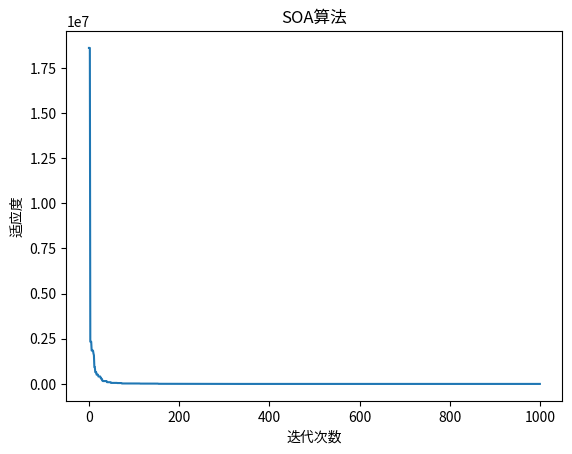

Reproduce this figure in Python.
"""
File  : SOA.py
Author: ACHIEVE_DREAM
Date  : 2023/12/1
"""
import numpy as np
import matplotlib.pyplot as plt
from math import exp


def custom_fitness_func(x: np.ndarray) -> np.ndarray:
    """
    适应度函数
    :param x: 位置
    :return: 适应度
    """
    # axis=1表示按行求和, 即计算每个个体的适应度
    return (x ** 4).sum(axis=1)


# noinspection DuplicatedCode
class SOA:
    # 有没有食物的阈值
    food_threshold = 0.25
    # 温度适不适合交配的阈值
    temp_threshold = 0.6
    # 模式阈值，在下面会使用到，当产生的随机值小于模式阈值就进入战斗模式，否则就进入交配模式
    model_threshold = 0.6
    # 常量c1,下面计算食物的质量的时候会用到
    c1 = 0.5
    # 常量c2,下面更新位置的时候会用到
    c2 = 0.5
    # 常量c3,用于战斗和交配
    c3 = 2
    # 雄性占比
    male_ratio = 0.5
    # 一个非常接近0的数, 防止除0操作
    delta = np.spacing(1)

    def __init__(self, dim: int, max_iter: int, population_size: int, lower_bound, upper_bound, fitness_func):
        """
        初始化SOA算法的参数
        :param dim: 维度(即解决方案的维度, 多少个参数需要处理)
        :param max_iter: 最大迭代次数
        :param population_size: 种群大小
        :param lower_bound: 下界
        :param upper_bound: 上界
        :param fitness_func: 适应度函数
        """
        self.dim = dim
        self.max_iter = max_iter
        self.population_size = population_size
        self.lower_bound = lower_bound
        self.upper_bound = upper_bound
        self.fitness_func = fitness_func
        # 初始化种群, shape: (population_size, ndim)
        self.population = np.random.uniform(self.lower_bound, self.upper_bound, (self.population_size, self.dim))
        # 初始化个体适应度, shape: (population_size,)
        self.fitness: np.ndarray = self.fitness_func(self.population)
        # 计算出全局最佳适应度, 因为这个是第一次进行操作，不用和别的进行对比
        self.global_best_position = self.fitness.argmin()
        self.global_best_fitness = self.fitness[self.global_best_position]
        # 初始化当前最佳适应度和当前最佳位置
        (self.male_current_best_fitness, self.male_current_best_position, self.female_current_best_fitness,
         self.female_current_best_position) = 0, 0, 0, 0
        # 得到食物的位置，其实就是当前全局最佳适应度的位置, shape: (ndim, )
        self.food_position = self.population[self.global_best_position]
        # 分离种群: 雄性, 雌性
        self.male_nums = int(self.population_size * self.male_ratio)
        self.female_nums = self.population - self.male_nums
        self.male_population, self.female_population = np.split(self.population, 2)
        # 分离适应度: 雄性, 雌性
        self.male_fitness, self.female_fitness = np.split(self.fitness, 2)
        # 计算雄性和雌性种群中的个体最佳,以及其解决方案
        self.male_best_position = self.male_fitness.argmin()
        self.male_best_fitness = self.male_fitness[self.male_best_position]
        self.male_best_fitness_solution = self.male_population[self.male_best_position]
        self.female_best_position = self.female_fitness.argmin()
        self.female_best_fitness = self.female_fitness[self.female_best_position]
        self.female_best_fitness_solution = self.female_population[self.female_best_position]

    def snake_optimization(self) -> (np.ndarray, float, np.ndarray):
        """
        蛇行优化算法
        :return: (最佳解决方案, 最佳适应度, 每代最佳适应度)
        """
        # 用于记录更新后的位置
        male_population = np.zeros_like(self.male_population)
        female_population = np.zeros_like(self.female_population)
        # 记录每代最佳适应度
        best_fitness = np.zeros(self.max_iter)
        for t in range(self.max_iter):
            # 计算温度
            temp = exp(-t / self.max_iter)
            # 计算食物的质量
            food_quality = self.c1 * exp((t - self.max_iter) / self.max_iter)
            if food_quality > 1:
                food_quality = 1
            # 先判断食物的质量是不是超过了阈值, 没有, 就寻找食物
            if food_quality < self.food_threshold:
                # 雄性寻找
                self.__find_food(self.male_population, male_population)
                self.__find_food(self.female_population, female_population)
            else:
                # 当前有食物开始进入探索阶段
                # 先判断当前的温度是冷还是热
                if temp > self.temp_threshold:  # 表示当前是热的
                    # 热了就不进行交配，开始向食物的位置进行移动
                    self.__move_to_food(self.male_population, male_population, temp)
                    self.__move_to_food(self.female_population, female_population, temp)
                else:
                    # 如果当前的温度是比较的冷的，就比较适合战斗和交配
                    # 生成一个随机值来决定是要战斗还是要交配
                    if np.random.random() < self.model_threshold:
                        # 进入战斗模式
                        self.__fight(self.male_population, male_population, food_quality, True)
                        self.__fight(self.female_population, female_population, food_quality, False)
                    else:
                        # 当前将进入交配模式
                        self.__mate(self.male_population, male_population, self.female_population, food_quality, True)
                        self.__mate(self.female_population, female_population, self.male_population, food_quality,
                                    False)
                    # 产蛋
                    if np.random.random() <= 0.5:
                        # 产出雄性
                        self.__born(self.male_fitness, male_population)
                        # 产出雌性
                        self.__born(self.female_fitness, female_population)
            # 将更新后的位置进行处理
            self.__update_params(self.male_population, male_population, self.male_fitness)
            self.__update_params(self.female_population, female_population, self.female_fitness)
            # 得到雄性个体中的最佳适应度
            self.male_current_best_position = self.male_fitness.argmin()
            self.male_current_best_fitness = self.male_fitness[self.male_current_best_position]
            # 得到雄性个体中的最佳适应度
            self.female_current_best_position = self.female_fitness.argmin()
            self.female_current_best_fitness = self.female_fitness[self.female_current_best_position]
            # 判断是否需要更新雄性种群的全局最佳适应度
            if self.male_current_best_fitness < self.male_best_fitness:
                # 更新解决方案
                self.male_best_fitness_solution = self.male_population[self.male_current_best_position]
                # 更新最佳适应度
                self.male_best_fitness = self.male_current_best_fitness
            # 判断是否需要更新雌性种群的全局最佳适应度
            if self.female_current_best_fitness < self.female_best_fitness:
                # 更新解决方案
                self.female_best_fitness_solution = self.female_population[self.female_current_best_position]
                # 更新最佳适应度
                self.female_best_fitness = self.female_current_best_fitness
            # 判断是否需要更新全局最佳适应度
            best_fitness[t] = self.male_current_best_fitness \
                if self.male_current_best_fitness < self.female_current_best_fitness \
                else self.female_current_best_fitness
            # 更新全局最佳适应度（这里是非常的奇怪的，不进行判断就直接更新了，他就能确定本代的最佳一定是比上一代好！！！）
            if self.male_best_fitness < self.female_best_fitness:
                self.global_best_fitness = self.male_best_fitness
                self.food_position = self.male_best_fitness_solution
            else:
                self.global_best_fitness = self.female_best_fitness
                self.food_position = self.female_best_fitness_solution
        return self.food_position, self.global_best_fitness, best_fitness

    def __find_food(self, population: np.ndarray, new_population: np.ndarray):
        """
        寻找食物
        :param population: 种群
        :param new_population:  待更新的种群
        :return: None
        """
        population_size = population.shape[0]
        for i in range(population_size):
            for j in range(self.dim):
                # 取得一个随机个体
                random_index = np.random.randint(0, population_size)
                rand_individual = population[random_index]
                # 随机生成+或者是-,来判断当前的c2是取正还是负
                rand_sign = np.random.choice([-1, 1])
                # 计算Am,np.spacing(1)是为了防止进行除法运算的时候出现除0操作, Am = exp(-F_rand / (F_i + delta))
                Am = exp(-self.male_fitness[random_index] / (self.male_fitness[i] + self.delta))
                # 更新位置
                new_population[i, j] = rand_individual[j] + rand_sign * self.c2 * Am * np.random.uniform(
                    self.lower_bound, self.upper_bound)

    def __move_to_food(self, population: np.ndarray, new_population: np.ndarray, temp: float):
        """
        向食物的位置移动
        :param population:  种群
        :param new_population: 待更新的种群
        :param temp: 当前温度
        :return: None
        """
        population_size = population.shape[0]
        for i in range(population_size):
            for j in range(self.dim):
                # 随机生成+或者是-,来判断当前的c2是取正还是负
                rand_sign = np.random.choice([-1, 1])
                new_population[i, j] = self.food_position[j] + rand_sign * self.c3 * temp * np.random.random() * (
                        self.food_position[j] - population[i, j])

    def __fight(self, population: np.ndarray, new_population: np.ndarray, food_quality: float, is_male: bool):
        """
        战斗模式
        :param population: 种群
        :param new_population: 待更新的种群
        :param food_quality: 食物质量
        :param is_male: 是否是雄性
        :return: None
        """
        population_size = population.shape[0]
        if is_male:
            for i in range(population_size):
                for j in range(self.dim):
                    # 先计算当前雄性的战斗的能力
                    fight_m = exp(-self.female_best_fitness / (self.male_fitness[i] + self.delta))
                    new_population[i, j] = population[i, j] + self.c3 * fight_m * np.random.random() * (
                            food_quality * self.male_best_fitness_solution[j] - population[i, j])
        else:
            for i in range(population_size):
                for j in range(self.dim):
                    # 先计算当前雌性的战斗的能力
                    fight_f = exp(-self.male_best_fitness / (self.female_fitness[i] + self.delta))
                    new_population[i, j] = population[i, j] + self.c3 * fight_f * np.random.random() * (
                            food_quality * self.female_best_fitness_solution[j] - population[i, j])

    def __mate(self, population: np.ndarray, new_population: np.ndarray, another_population: np.ndarray,
               food_quality: float, is_male: bool):
        """
        交配模式
        :param population: 种群
        :param new_population: 待更新的种群
        :param another_population: 另一个种群(交配)
        :param food_quality: 食物质量
        :param is_male: 是否是雄性
        :return: None
        """
        population_size = population.shape[0]
        if is_male:
            for i in range(population_size):
                for j in range(self.dim):
                    # 计算交配能力
                    mate_m = exp(-self.female_fitness[i] / (self.male_fitness[i] + self.delta))
                    new_population[i, j] = population[i, j] + self.c3 * mate_m * np.random.random() * (
                            food_quality * another_population[i, j] - population[i, j])
        else:
            for i in range(population_size):
                for j in range(self.dim):
                    # 计算交配能力
                    mate_f = exp(-self.male_fitness[i] / (self.female_fitness[i] + self.delta))
                    new_population[i, j] = population[i, j] + self.c3 * mate_f * np.random.random() * (
                            food_quality * another_population[i, j] - population[i, j])

    def __born(self, fitness: np.ndarray, population: np.ndarray):
        """
        产蛋: 更新最差适应度个体的位置
        :param fitness: 种群适应度
        :param population: 种群
        :return: None
        """
        # 更新最差适应度个体的位置
        population[fitness.argmax()] = np.random.uniform(self.lower_bound, self.upper_bound, self.dim)

    def __update_params(self, population: np.ndarray, new_population: np.ndarray, fitness: np.ndarray):
        """
        更新参数
        :param population: 种群
        :param new_population: 待更新的种群
        :param fitness: 当前种群适应度
        :return: None
        """
        flag_low = new_population < self.lower_bound
        flag_high = new_population > self.upper_bound
        # 如果在范围内就不用更新, 否则超出上界,那么更新为最大值,否则更新为最小值
        new_population[flag_low] = self.lower_bound
        new_population[flag_high] = self.upper_bound
        # 计算种群中每一个个体的适应度（这个是被更新过位置的）, shape: (population_size,)
        new_fitness = self.fitness_func(new_population)
        # 判断是否需要更改当前个体的历史最佳适应度
        flag = new_fitness < fitness
        fitness[flag] = new_fitness[flag]
        population[flag] = new_population[flag]


if __name__ == '__main__':
    soa = SOA(10, 1000, 30, -100, 100, custom_fitness_func)
    food, global_fitness, gene_best_fitness = soa.snake_optimization()
    plt.plot(gene_best_fitness)
    plt.title("SOA算法")
    plt.xlabel("迭代次数")
    plt.ylabel("适应度")
    print("最佳的解决方案：", food)
    print("最佳适应度：", global_fitness)
    plt.show()
